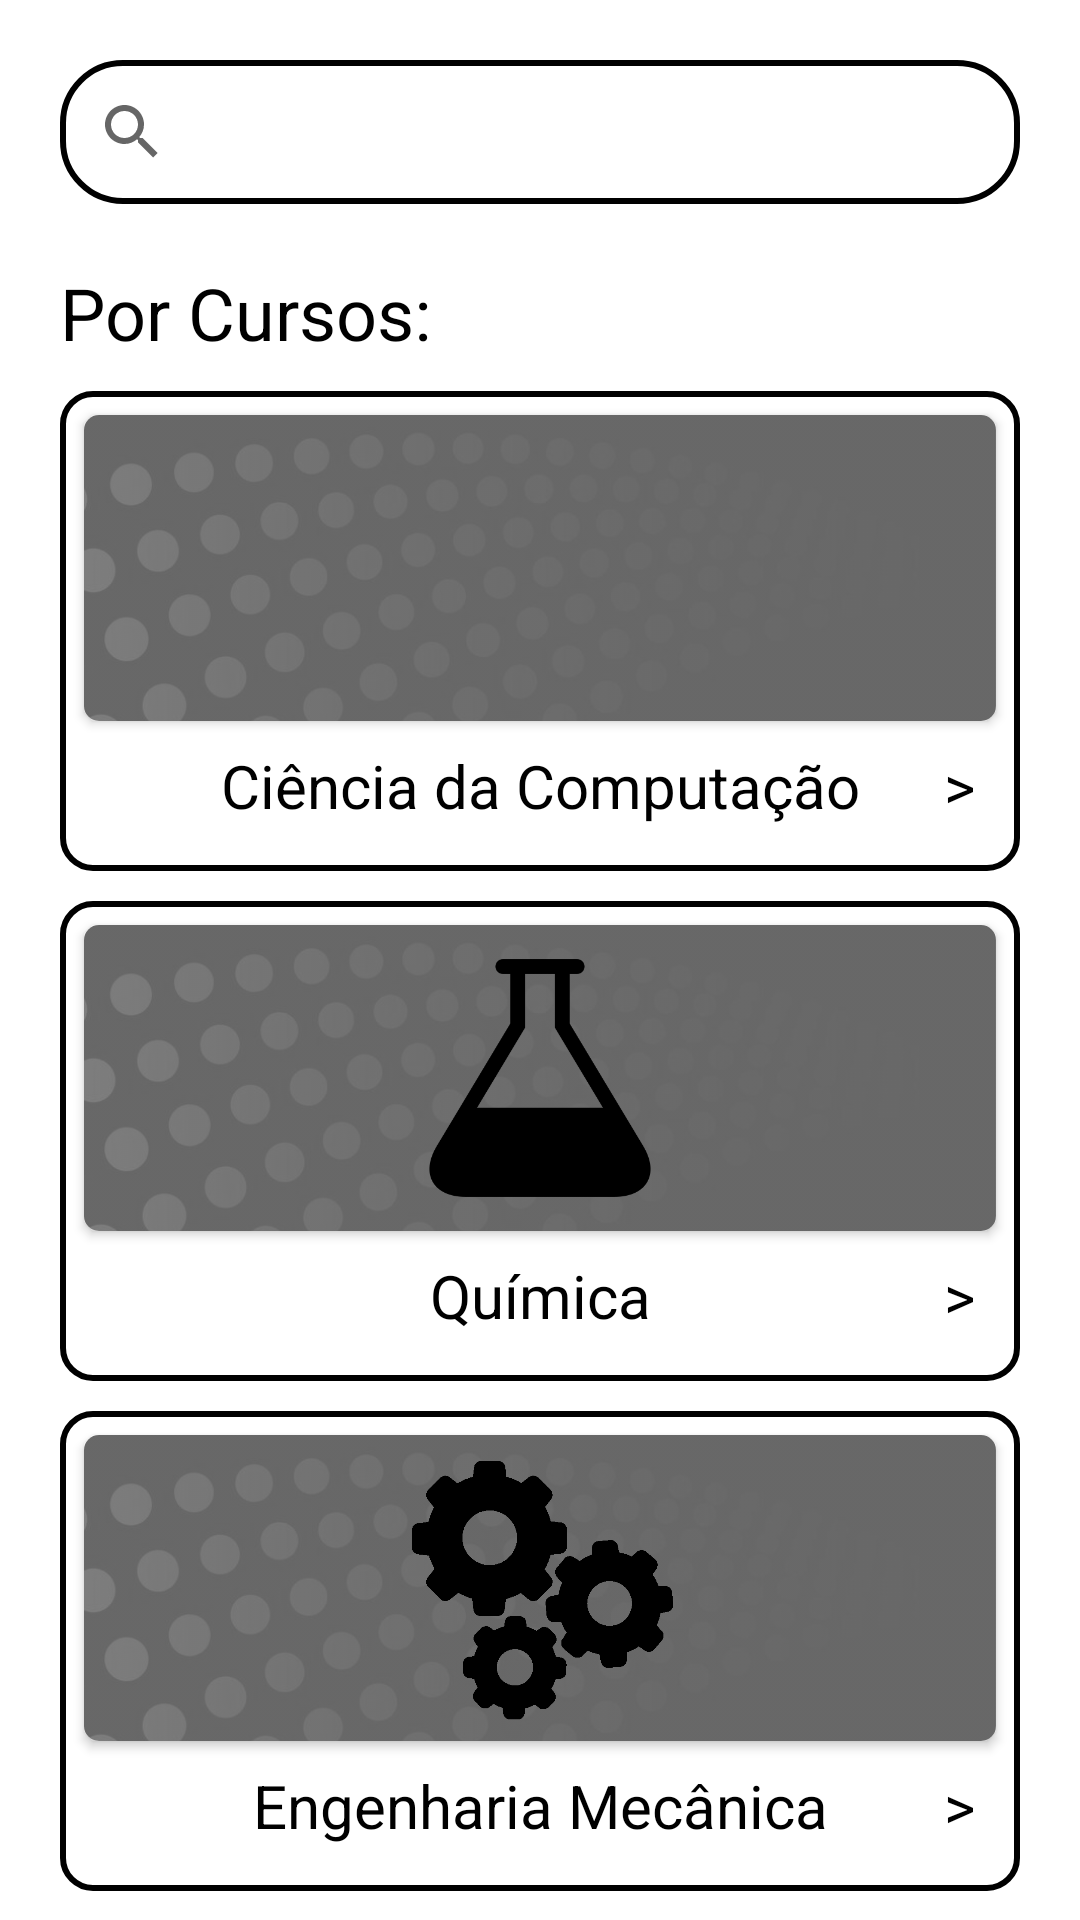

Reconstruct the res/layout file that produces this screen, plus the resources it refers to.
<!-- AndroidManifest.xml: application theme Theme.ProjetoPAGE -->
<!-- res/layout/fragment_pesquisar.xml -->
<?xml version="1.0" encoding="utf-8"?>
<LinearLayout xmlns:android="http://schemas.android.com/apk/res/android"
    xmlns:tools="http://schemas.android.com/tools"
    android:layout_width="match_parent"
    android:layout_height="match_parent"
    xmlns:app="http://schemas.android.com/apk/res-auto"
    android:orientation="vertical"
    tools:context=".fragments.Pesquisar">

    <androidx.core.widget.NestedScrollView
        android:layout_width="match_parent"
        android:layout_height="match_parent"
        android:scrollbars="vertical">
        <LinearLayout
            android:layout_width="match_parent"
            android:layout_height="match_parent"
            android:orientation="vertical">
            <LinearLayout
                android:layout_width="match_parent"
                android:layout_height="wrap_content"
                android:orientation="vertical" >
                <SearchView
                    android:id="@+id/search"
                    android:layout_width="match_parent"
                    android:layout_height="wrap_content"
                    android:layout_marginTop="20dp"
                    android:layout_marginHorizontal="20dp"
                    android:background="@drawable/border20dp"/>
            </LinearLayout>

            <TextView
                style="@style/textonormal"
                android:layout_width="match_parent"
                android:layout_height="wrap_content"
                android:layout_marginStart="20dp"
                android:layout_marginTop="20dp"
                android:gravity="start"
                android:text="Por Cursos:"
                android:textSize="24sp" />

            <FrameLayout
                android:id="@+id/comp"
                android:layout_width="match_parent"
                android:layout_height="160dp"
                android:background="@drawable/border"
                android:layout_marginTop="10dp"
                android:layout_marginHorizontal="20dp"
                android:foreground="?android:attr/selectableItemBackground"
                android:clickable="true"
                android:focusable="true">
                <androidx.cardview.widget.CardView
                    android:layout_width="wrap_content"
                    android:layout_height="wrap_content"
                    android:layout_marginTop="8dp"
                    app:cardCornerRadius="5dp"
                    android:layout_marginBottom="50dp"
                    android:layout_marginHorizontal="8dp">
                    <ImageView
                        android:layout_width="match_parent"
                        android:layout_height="match_parent"
                        android:tint="#90808080"
                        android:scaleType="centerCrop"
                        android:src="@drawable/back" />
                    <ImageView
                        android:layout_width="match_parent"
                        android:layout_height="match_parent"
                        android:src="@drawable/ic_computer"
                        android:tint="@color/black"/>
                </androidx.cardview.widget.CardView>
                <TextView
                    style="@style/textonormal"
                    android:layout_width="match_parent"
                    android:layout_height="wrap_content"
                    android:layout_margin="15dp"
                    android:layout_gravity="center|bottom"
                    android:gravity="center"
                    android:text="Ciência da Computação"
                    android:textSize="20sp" />
                <TextView
                    style="@style/textonormal"
                    android:layout_width="match_parent"
                    android:layout_height="wrap_content"
                    android:layout_margin="15dp"
                    android:layout_gravity="center|bottom"
                    android:gravity="end"
                    android:text=">"
                    android:textSize="20sp" />
            </FrameLayout>

            <FrameLayout
                android:id="@+id/quim"
                android:layout_width="match_parent"
                android:layout_height="160dp"
                android:background="@drawable/border"
                android:layout_marginTop="10dp"
                android:layout_marginHorizontal="20dp"
                android:foreground="?android:attr/selectableItemBackground"
                android:clickable="true"
                android:focusable="true">
                <androidx.cardview.widget.CardView
                    android:layout_width="wrap_content"
                    android:layout_height="wrap_content"
                    android:layout_marginTop="8dp"
                    app:cardCornerRadius="5dp"
                    android:layout_marginBottom="50dp"
                    android:layout_marginHorizontal="8dp">
                    <ImageView
                        android:layout_width="match_parent"
                        android:layout_height="match_parent"
                        android:tint="#90808080"
                        android:scaleType="centerCrop"
                        android:src="@drawable/back" />
                    <ImageView
                        android:layout_width="match_parent"
                        android:layout_height="match_parent"
                        android:src="@drawable/quimica"
                        android:tint="@color/black"/>
                </androidx.cardview.widget.CardView>
                <TextView
                    style="@style/textonormal"
                    android:layout_width="match_parent"
                    android:layout_height="wrap_content"
                    android:layout_margin="15dp"
                    android:layout_gravity="center|bottom"
                    android:gravity="center"
                    android:text="Química"
                    android:textSize="20sp" />
                <TextView
                    style="@style/textonormal"
                    android:layout_width="match_parent"
                    android:layout_height="wrap_content"
                    android:layout_margin="15dp"
                    android:layout_gravity="center|bottom"
                    android:gravity="end"
                    android:text=">"
                    android:textSize="20sp" />
            </FrameLayout>
            <FrameLayout
                android:id="@+id/engM"
                android:layout_width="match_parent"
                android:layout_height="160dp"
                android:background="@drawable/border"
                android:layout_marginTop="10dp"
                android:layout_marginHorizontal="20dp"
                android:foreground="?android:attr/selectableItemBackground"
                android:clickable="true"
                android:focusable="true">
                <androidx.cardview.widget.CardView
                    android:layout_width="wrap_content"
                    android:layout_height="wrap_content"
                    android:layout_marginTop="8dp"
                    app:cardCornerRadius="5dp"
                    android:layout_marginBottom="50dp"
                    android:layout_marginHorizontal="8dp">
                    <ImageView
                        android:layout_width="match_parent"
                        android:layout_height="match_parent"
                        android:tint="#90808080"
                        android:scaleType="centerCrop"
                        android:src="@drawable/back" />
                    <ImageView
                        android:layout_width="match_parent"
                        android:layout_height="match_parent"
                        android:layout_marginVertical="5dp"
                        android:src="@drawable/engm"
                        android:tint="@color/black"/>
                </androidx.cardview.widget.CardView>
                <TextView
                    style="@style/textonormal"
                    android:layout_width="match_parent"
                    android:layout_height="wrap_content"
                    android:layout_margin="15dp"
                    android:layout_gravity="center|bottom"
                    android:gravity="center"
                    android:text="Engenharia Mecânica"
                    android:textSize="20sp" />
                <TextView
                    style="@style/textonormal"
                    android:layout_width="match_parent"
                    android:layout_height="wrap_content"
                    android:layout_margin="15dp"
                    android:layout_gravity="center|bottom"
                    android:gravity="end"
                    android:text=">"
                    android:textSize="20sp" />
            </FrameLayout>
        </LinearLayout>
    </androidx.core.widget.NestedScrollView>


</LinearLayout>
<!-- resources referenced by this layout -->
<resources>
  <!-- drawable back: jpg bitmap (drawable, 17227 bytes) -->
  <!-- drawable border (drawable) -->
  <?xml version="1.0" encoding="utf-8"?>
  <shape xmlns:android="http://schemas.android.com/apk/res/android">
  
      <stroke
          android:width="2dp"
          android:color="@color/black"/>
      <corners
          android:radius="10dp"/>
      <solid
          android:color="@color/white"/>
  </shape>
  <!-- drawable border20dp (drawable) -->
  <?xml version="1.0" encoding="utf-8"?>
  <shape xmlns:android="http://schemas.android.com/apk/res/android">
  
      <stroke
          android:width="2dp"
          android:color="@color/black"/>
      <corners
          android:radius="20dp"/>
  </shape>
  <!-- drawable engm: png bitmap (drawable, 6221 bytes) -->
  <!-- drawable quimica: png bitmap (drawable, 5320 bytes) -->
  <style name="textonormal">
          <item name="android:textSize">
              16sp
          </item>
          <item name="android:textColor">
              @color/black
          </item>
          <item name="fontFamily">
              @font/imprima
          </item>
      </style>
  <style name="Theme.ProjetoPAGE" parent="Theme.AppCompat.DayNight">
          
  
          <item name="colorPrimary">@color/white</item>
          <item name="colorPrimaryVariant">@color/white</item>
          <item name="colorOnPrimary">@color/white</item>
          
          <item name="colorSecondary">@color/white</item>
          <item name="colorSecondaryVariant">@color/white</item>
          <item name="colorOnSecondary">@color/white</item>
          
          <item name="android:statusBarColor" tools:targetApi="l">@color/black_fraco</item>
          
          <item name="android:windowBackground">@color/white</item>
          <item name="bottomSheetDialogTheme">@style/AppBottomSheetDialogTheme</item>
  
      </style>
  <style name="AppBottomSheetDialogTheme" parent="Theme.Design.Light.BottomSheetDialog">
          <item name="bottomSheetStyle">@style/BottomSheetStyle</item>
      </style>
  <style name="BottomSheetStyle" parent="Widget.Design.BottomSheet.Modal">
          <item name="android:background">@drawable/bottomsheet_shape</item>
          <item name="behavior_peekHeight">300dp</item>
      </style>
  <!-- not gathered from this repository: default colours our renderer supplied (Android Studio template values) -->
  <color name="black">#FF000000</color>
  <color name="white">#FFFFFFFF</color>
</resources>
